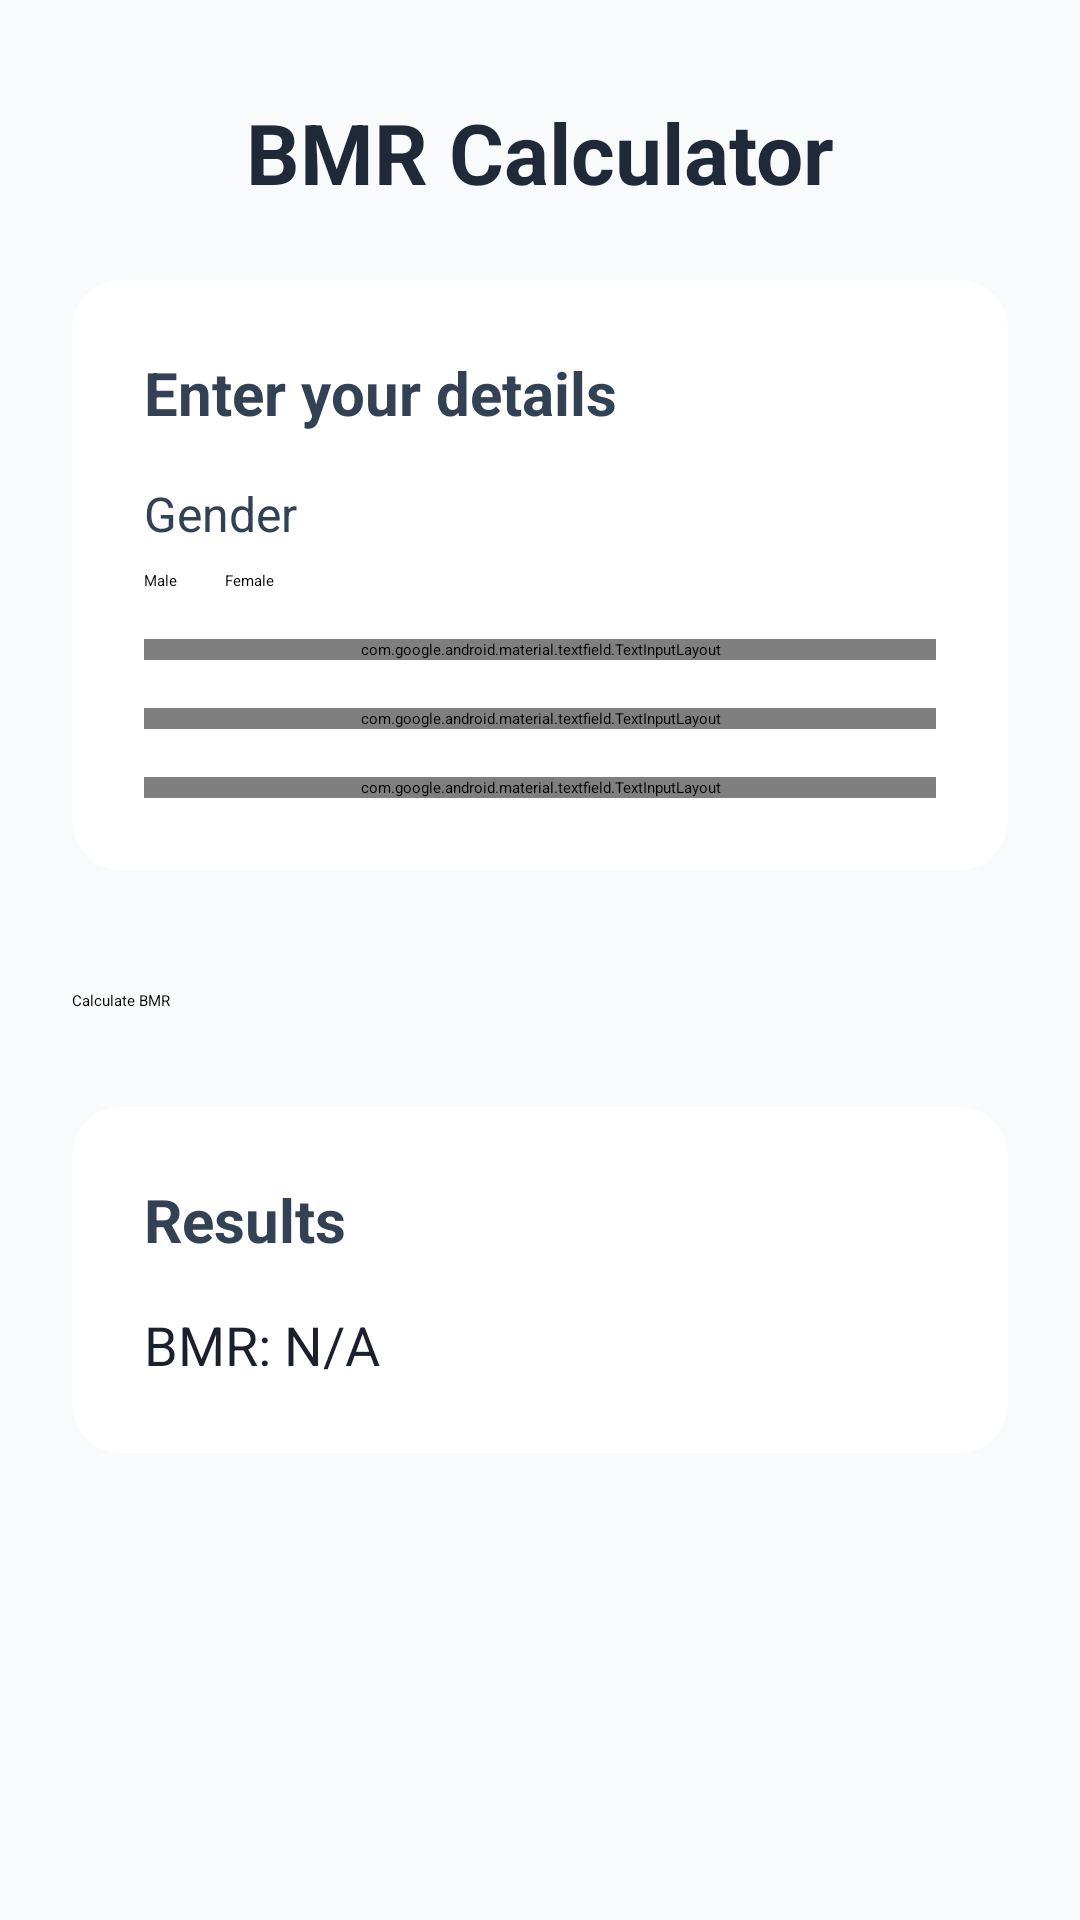

Android layout source for this screen:
<!-- AndroidManifest.xml: application theme Theme.CalcMate_New -->
<!-- res/layout/activity_bmr_calculator.xml -->
<?xml version="1.0" encoding="utf-8"?>
<androidx.constraintlayout.widget.ConstraintLayout xmlns:android="http://schemas.android.com/apk/res/android"
    xmlns:app="http://schemas.android.com/apk/res-auto"
    xmlns:tools="http://schemas.android.com/tools"
    android:layout_width="match_parent"
    android:layout_height="match_parent"
    android:background="#F8FAFC"
    tools:context=".BmrCalculatorActivity">

    <TextView
        android:id="@+id/tvTitle"
        android:layout_width="wrap_content"
        android:layout_height="wrap_content"
        android:layout_marginTop="32dp"
        android:text="BMR Calculator"
        android:textSize="28sp"
        android:textStyle="bold"
        android:textColor="#1F2937"
        app:layout_constraintEnd_toEndOf="parent"
        app:layout_constraintStart_toStartOf="parent"
        app:layout_constraintTop_toTopOf="parent" />

    <androidx.cardview.widget.CardView
        android:id="@+id/cardInputs"
        android:layout_width="0dp"
        android:layout_height="wrap_content"
        android:layout_marginHorizontal="24dp"
        android:layout_marginTop="24dp"
        app:cardCornerRadius="16dp"
        app:cardElevation="8dp"
        app:cardBackgroundColor="#FFFFFF"
        app:layout_constraintEnd_toEndOf="parent"
        app:layout_constraintStart_toStartOf="parent"
        app:layout_constraintTop_toBottomOf="@id/tvTitle">

        <LinearLayout
            android:layout_width="match_parent"
            android:layout_height="wrap_content"
            android:orientation="vertical"
            android:padding="24dp">

            <TextView
                android:layout_width="wrap_content"
                android:layout_height="wrap_content"
                android:text="Enter your details"
                android:textSize="20sp"
                android:textStyle="bold"
                android:textColor="#334155" />

            <TextView
                android:layout_width="wrap_content"
                android:layout_height="wrap_content"
                android:text="Gender"
                android:layout_marginTop="16dp"
                android:textColor="#334155"
                android:textSize="16sp" />
            <RadioGroup
                android:id="@+id/rgGender"
                android:layout_width="match_parent"
                android:layout_height="wrap_content"
                android:orientation="horizontal"
                android:layout_marginTop="8dp">

                <RadioButton
                    android:id="@+id/rbMale"
                    android:layout_width="wrap_content"
                    android:layout_height="wrap_content"
                    android:text="Male"
                    android:checked="true"
                    android:layout_marginEnd="16dp"/>

                <RadioButton
                    android:id="@+id/rbFemale"
                    android:layout_width="wrap_content"
                    android:layout_height="wrap_content"
                    android:text="Female" />
            </RadioGroup>

            <com.google.android.material.textfield.TextInputLayout
                style="@style/Widget.MaterialComponents.TextInputLayout.OutlinedBox"
                android:layout_width="match_parent"
                android:layout_height="wrap_content"
                android:layout_marginTop="16dp"
                android:hint="Weight (kg)">

                <com.google.android.material.textfield.TextInputEditText
                    android:id="@+id/etWeight"
                    android:layout_width="match_parent"
                    android:layout_height="wrap_content"
                    android:inputType="numberDecimal" />

            </com.google.android.material.textfield.TextInputLayout>

            <com.google.android.material.textfield.TextInputLayout
                style="@style/Widget.MaterialComponents.TextInputLayout.OutlinedBox"
                android:layout_width="match_parent"
                android:layout_height="wrap_content"
                android:layout_marginTop="16dp"
                android:hint="Height (cm)">

                <com.google.android.material.textfield.TextInputEditText
                    android:id="@+id/etHeight"
                    android:layout_width="match_parent"
                    android:layout_height="wrap_content"
                    android:inputType="numberDecimal" />

            </com.google.android.material.textfield.TextInputLayout>

            <com.google.android.material.textfield.TextInputLayout
                style="@style/Widget.MaterialComponents.TextInputLayout.OutlinedBox"
                android:layout_width="match_parent"
                android:layout_height="wrap_content"
                android:layout_marginTop="16dp"
                android:hint="Age (years)">

                <com.google.android.material.textfield.TextInputEditText
                    android:id="@+id/etAge"
                    android:layout_width="match_parent"
                    android:layout_height="wrap_content"
                    android:inputType="number" />

            </com.google.android.material.textfield.TextInputLayout>

        </LinearLayout>
    </androidx.cardview.widget.CardView>

    <Button
        android:id="@+id/btnCalculate"
        android:layout_width="0dp"
        android:layout_height="wrap_content"
        android:layout_marginHorizontal="24dp"
        android:layout_marginTop="24dp"
        android:text="Calculate BMR"
        android:paddingVertical="16dp"
        android:backgroundTint="#659EC7"
        app:cornerRadius="16dp"
        app:layout_constraintEnd_toEndOf="parent"
        app:layout_constraintStart_toStartOf="parent"
        app:layout_constraintTop_toBottomOf="@id/cardInputs" />

    <androidx.cardview.widget.CardView
        android:id="@+id/cardResults"
        android:layout_width="0dp"
        android:layout_height="wrap_content"
        android:layout_marginHorizontal="24dp"
        android:layout_marginTop="16dp"
        app:cardCornerRadius="16dp"
        app:cardElevation="8dp"
        app:cardBackgroundColor="#FFFFFF"
        app:layout_constraintTop_toBottomOf="@id/btnCalculate"
        app:layout_constraintStart_toStartOf="parent"
        app:layout_constraintEnd_toEndOf="parent"
        app:layout_constraintBottom_toBottomOf="parent"
        app:layout_constraintVertical_bias="0.0"
        android:layout_marginBottom="24dp" >

        <LinearLayout
            android:layout_width="match_parent"
            android:layout_height="wrap_content"
            android:orientation="vertical"
            android:padding="24dp">

            <TextView
                android:layout_width="wrap_content"
                android:layout_height="wrap_content"
                android:text="Results"
                android:textSize="20sp"
                android:textStyle="bold"
                android:textColor="#334155" />

            <TextView
                android:id="@+id/tvBmrResult"
                android:layout_width="match_parent"
                android:layout_height="wrap_content"
                android:layout_marginTop="16dp"
                android:text="BMR: N/A"
                android:textSize="18sp"
                android:textColor="#1A202C" />

        </LinearLayout>
    </androidx.cardview.widget.CardView>

</androidx.constraintlayout.widget.ConstraintLayout>
<!-- resources referenced by this layout -->
<resources>

</resources>
